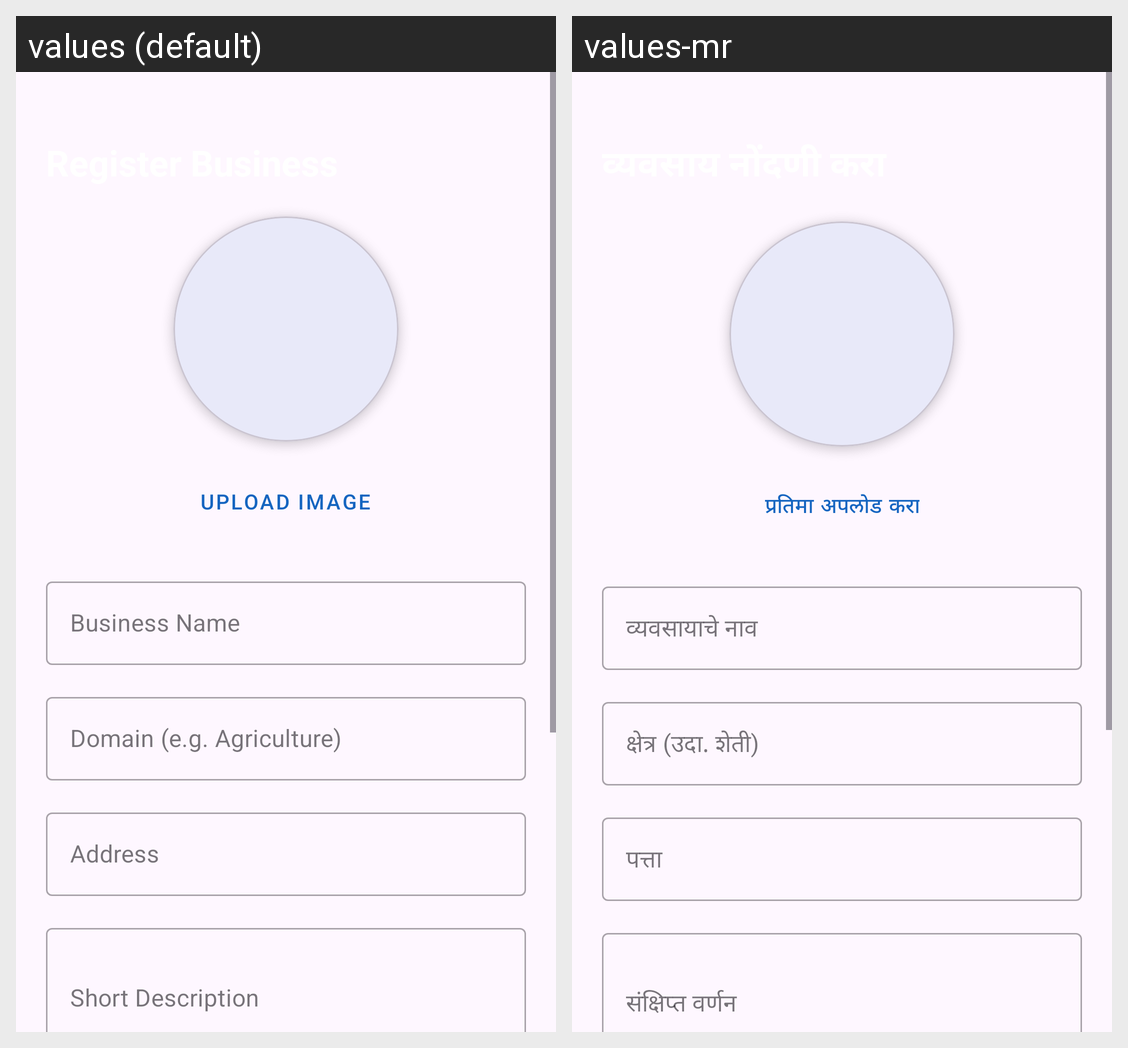

This grid shows one Android layout under two languages. Give, for every string resource on the screen, its name, the default text and each shown locale's text.
Android screen res/layout/activity_add_business.xml rendered under 2 locales, left to right: values (default), values-mr. Device: Nexus 5 (rendered at 1080×1920; each locale shown at half size, 540×960, under a caption strip naming it); theme Theme.SmartVillageApp.
Strings drawn on this screen, with the default value and each locale's value (text and hints the layout hard-codes, and strings that could not be matched under every locale, appear in the picture but are not listed):

upload_image
  values: Upload Image
  values-mr: प्रतिमा अपलोड करा

business_name
  values: Business Name
  values-mr: व्यवसायाचे नाव

domain_hint
  values: Domain (e.g. Agriculture)
  values-mr: क्षेत्र (उदा. शेती)

address
  values: Address
  values-mr: पत्ता

short_description
  values: Short Description
  values-mr: संक्षिप्त वर्णन
